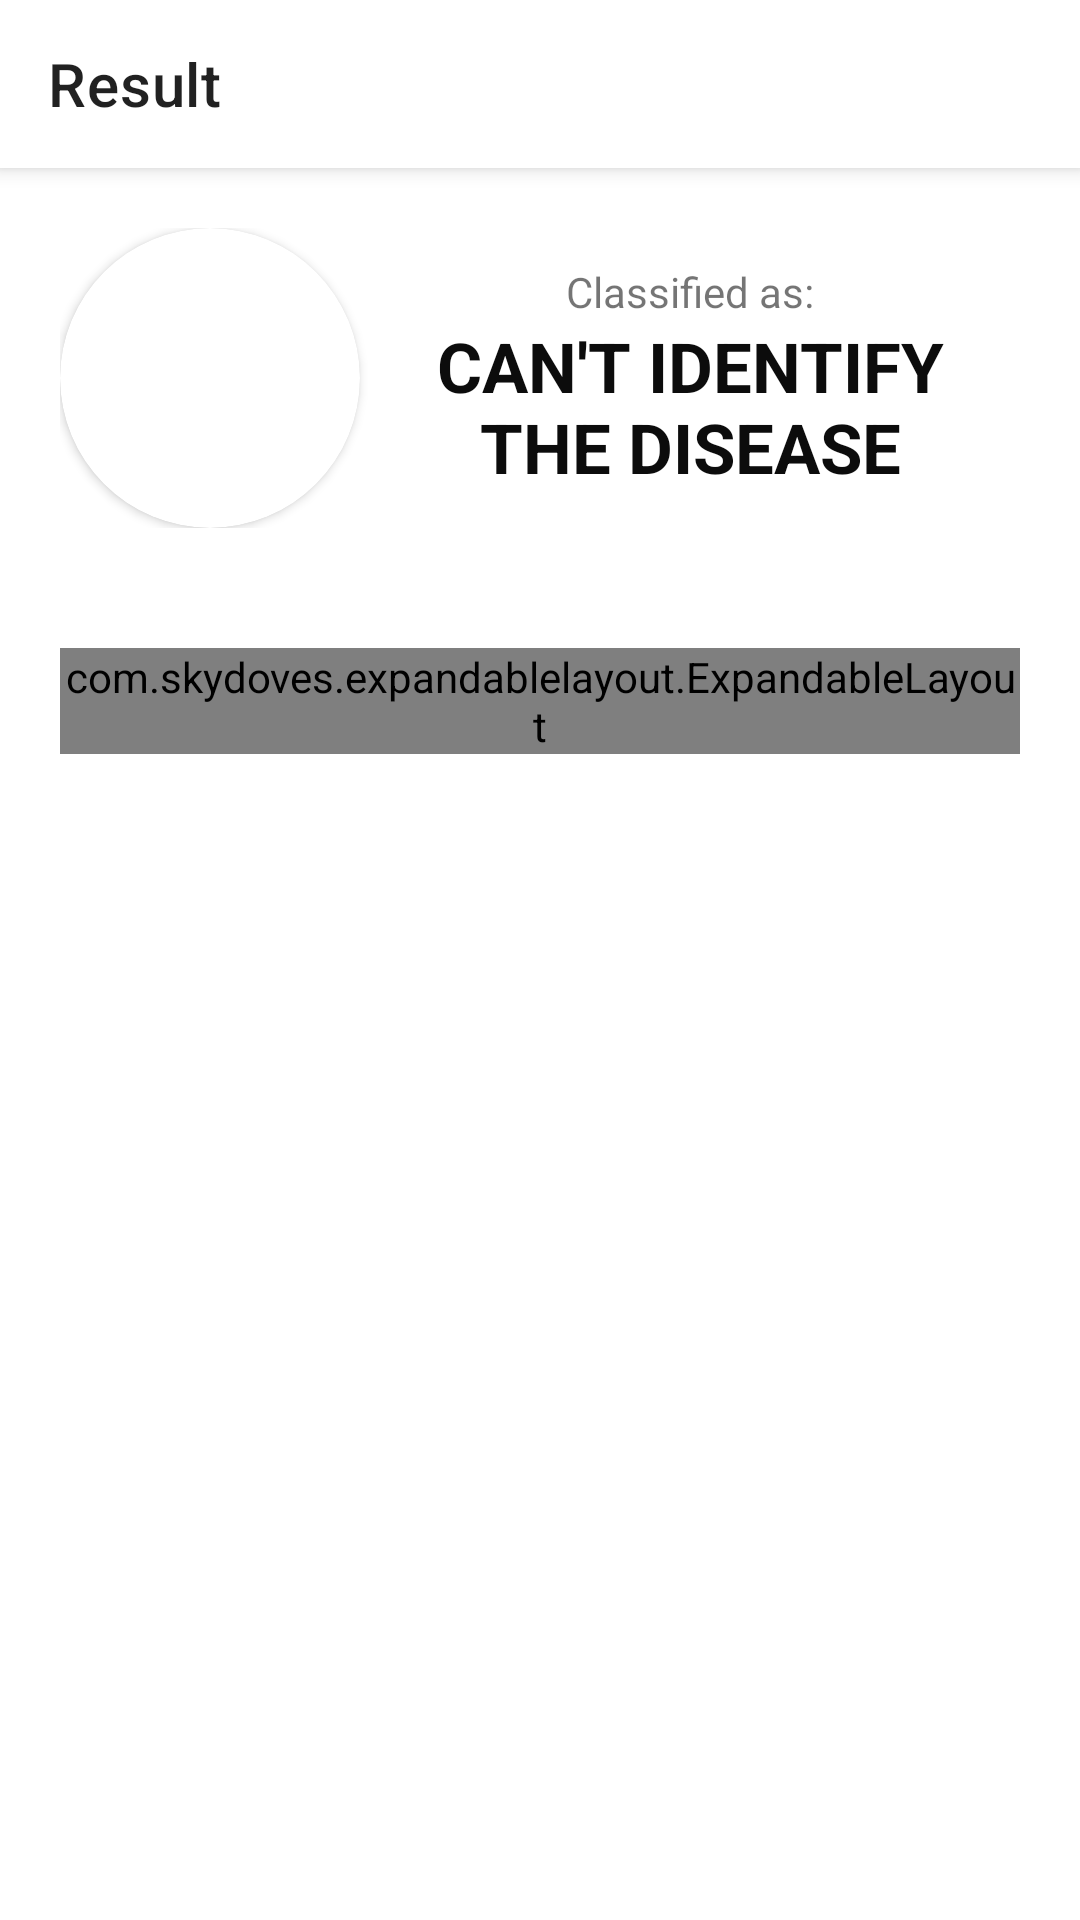

Layout XML and referenced resources for this Android screen:
<!-- AndroidManifest.xml: application theme Theme.PlantDiseaseDetection -->
<!-- res/layout/activity_result.xml -->
<?xml version="1.0" encoding="utf-8"?>
<androidx.coordinatorlayout.widget.CoordinatorLayout
    xmlns:android="http://schemas.android.com/apk/res/android"
    xmlns:app="http://schemas.android.com/apk/res-auto"
    xmlns:tools="http://schemas.android.com/tools"
    android:layout_width="match_parent"
    android:layout_height="match_parent"
    tools:context=".ActivityResult"
    >

    <com.google.android.material.appbar.AppBarLayout
        android:layout_width="match_parent"
        android:layout_height="?attr/actionBarSize"
        android:background="@color/white"
        android:id="@+id/bar">
        <com.google.android.material.appbar.MaterialToolbar
            android:id="@+id/toolbar_login"
            android:layout_width="match_parent"
            android:layout_height="match_parent"
            app:title="@string/result"
            />
    </com.google.android.material.appbar.AppBarLayout>

    <LinearLayout
        android:layout_width="match_parent"
        android:layout_height="match_parent"
        android:orientation="vertical"
        app:layout_behavior="com.google.android.material.appbar.AppBarLayout$ScrollingViewBehavior">

        <LinearLayout
            android:layout_width="match_parent"
            android:layout_height="wrap_content"
            android:orientation="horizontal"
            android:padding="20dp"
            android:gravity="center_vertical">
            <androidx.cardview.widget.CardView
                android:id="@+id/card"
                android:layout_width="100dp"
                android:layout_height="100dp"
                android:layout_gravity="center"
                app:cardBackgroundColor="@color/white"
                app:cardCornerRadius="250dp">
                <ImageView
                    android:id="@+id/imageView"
                    android:layout_width="100dp"
                    android:layout_height="100dp"
                    android:scaleType="centerCrop" />
            </androidx.cardview.widget.CardView>
            <LinearLayout
                android:id="@+id/linearLayout"
                android:layout_width="match_parent"
                android:layout_height="wrap_content"
                android:gravity="center"
                android:orientation="vertical"
                android:padding="10dp"
                app:layout_constraintBottom_toBottomOf="parent"
                app:layout_constraintTop_toBottomOf="@+id/view"
                tools:layout_editor_absoluteX="10dp">

                <TextView
                    android:layout_width="wrap_content"
                    android:layout_height="wrap_content"
                    android:text="@string/classified_as" />

                <TextView
                    android:id="@+id/result"
                    android:layout_width="wrap_content"
                    android:layout_height="wrap_content"
                    android:text="@string/cant_identify"
                    android:textColor="@color/lightBlack"
                    android:textSize="23sp"
                    android:textStyle="bold"
                    android:textAlignment="center"
                    android:textAllCaps="true"/>

            </LinearLayout>
        </LinearLayout>
        
        <com.skydoves.expandablelayout.ExpandableLayout
            android:id="@+id/result_exp"
            android:layout_width="match_parent"
            android:layout_height="wrap_content"
            app:expandable_duration="300"
            app:expandable_parentLayout="@layout/layout_exptitle"
            app:expandable_secondLayout="@layout/layout_expbody"
            app:expandable_isExpanded="false"
            app:expandable_showSpinner="true"
            app:expandable_spinner="@drawable/icon_down"
            app:expandable_spinner_animate="true"
            app:expandable_spinner_gravity="end"
            app:expandable_spinner_color="@color/lightBlack"
            android:background="@drawable/shape_roundedbox"
            android:layout_margin="20dp"/>
    </LinearLayout>
</androidx.coordinatorlayout.widget.CoordinatorLayout>
<!-- res/layout/layout_exptitle.xml (included above) -->
<?xml version="1.0" encoding="utf-8"?>
<LinearLayout
    xmlns:android="http://schemas.android.com/apk/res/android"
    android:layout_width="match_parent"
    android:layout_height="wrap_content">

    <TextView
        android:id="@+id/exptitle"
        android:layout_width="match_parent"
        android:layout_height="wrap_content"
        android:text="@string/know_more"
        android:padding="20dp"
        android:textColor="@color/lightBlack"/>

</LinearLayout>
<!-- res/layout/layout_expbody.xml (included above) -->
<?xml version="1.0" encoding="utf-8"?>
<LinearLayout
    xmlns:android="http://schemas.android.com/apk/res/android"
    android:layout_width="match_parent"
    android:layout_height="wrap_content"
    >

    <TextView
        android:id="@+id/disease_detail"
        android:layout_width="match_parent"
        android:layout_height="wrap_content"
        android:padding="20dp"
        android:text="@string/cant_identify"
        android:textSize="18sp"
        android:textColor="@color/lightBlack"
        android:background="@drawable/shape_bottomrounded"/>

</LinearLayout>
<!-- resources referenced by this layout -->
<resources>
  <color name="lightBlack">#0C0C0C</color>
  <color name="white">#FFFFFFFF</color>
  <!-- drawable shape_bottomrounded (drawable) -->
  <?xml version="1.0" encoding="utf-8"?>
  <shape xmlns:android="http://schemas.android.com/apk/res/android">
  
      <corners
          android:bottomLeftRadius="20dp"
          android:bottomRightRadius="20dp"/>
      <solid
          android:color="@color/lightWhite"/>
  
  </shape>
  <!-- drawable shape_roundedbox (drawable) -->
  <?xml version="1.0" encoding="utf-8"?>
  <shape xmlns:android="http://schemas.android.com/apk/res/android">
  
      <corners
          android:radius="20dp"/>
      <solid
          android:color="@color/primaryColor"/>
  </shape>
  <string name="cant_identify">Can\'t Identify the disease</string>
  <string name="classified_as">Classified as:</string>
  <string name="know_more">Want to know more about disease</string>
  <string name="result">Result</string>
  <style name="Theme.PlantDiseaseDetection" parent="Theme.MaterialComponents.Light.NoActionBar">
  
          <item name="android:forceDarkAllowed" tools:targetApi="q">false</item>
          
          <item name="colorPrimary">@color/primaryColor</item>
          <item name="colorPrimaryVariant">@color/primaryDarkColor</item>
          <item name="colorOnPrimary">@color/white</item>
          
          <item name="colorSecondary">@color/teal_200</item>
          <item name="colorSecondaryVariant">@color/teal_700</item>
          <item name="colorOnSecondary">@color/black</item>
          
          <item name="android:statusBarColor">@color/statusbarcolor</item>
          
      </style>
  <color name="lightWhite">#F8F8F8</color>
  <color name="primaryColor">#b2de27</color>
  <color name="primaryDarkColor">#94B920</color>
  <color name="teal_200">#FF03DAC5</color>
  <color name="teal_700">#FF018786</color>
  <color name="black">#FF000000</color>
  <color name="statusbarcolor">#2B2B2B</color>
</resources>
